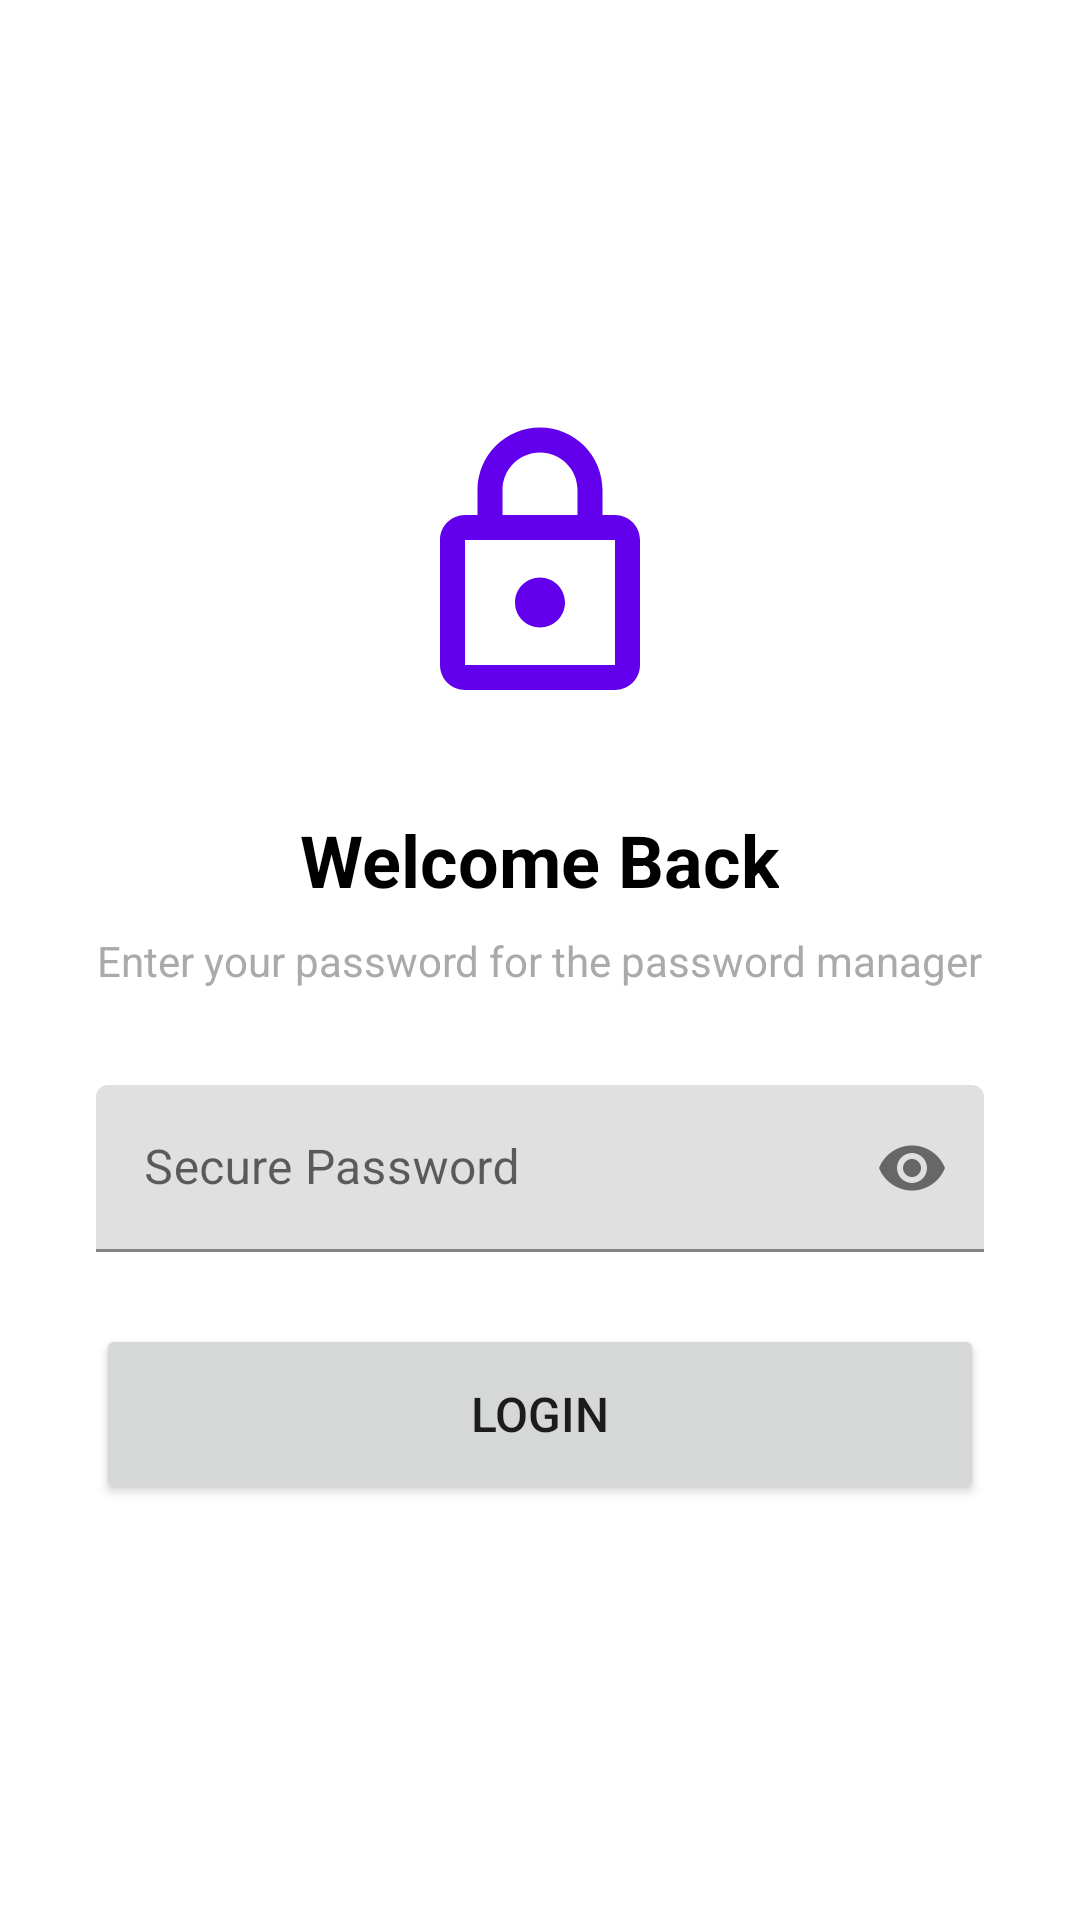

Android layout source for this screen:
<!-- AndroidManifest.xml: application theme Theme.PasswordManager -->
<!-- res/layout/activity_login.xml -->
<LinearLayout xmlns:android="http://schemas.android.com/apk/res/android"
    xmlns:app="http://schemas.android.com/apk/res-auto"
    android:layout_width="match_parent"
    android:layout_height="match_parent"
    android:gravity="center"
    android:orientation="vertical"
    android:padding="32dp">

    <ImageView
        android:layout_width="100dp"
        android:layout_height="100dp"
        android:layout_marginBottom="32dp"
        android:src="@drawable/ic_lock"
        app:tint="@color/purple_500" />

    <TextView
        android:layout_width="wrap_content"
        android:layout_height="wrap_content"
        android:layout_marginBottom="8dp"
        android:text="Welcome Back"
        android:textColor="@color/black"
        android:textSize="24sp"
        android:textStyle="bold" />

    <TextView
        android:layout_width="wrap_content"
        android:layout_height="wrap_content"
        android:layout_marginBottom="32dp"
        android:text="Enter your password for the password manager"
        android:textColor="@android:color/darker_gray" />

    <com.google.android.material.textfield.TextInputLayout
        android:layout_width="match_parent"
        android:layout_height="wrap_content"
        android:layout_marginBottom="24dp"
        app:passwordToggleEnabled="true">

        <com.google.android.material.textfield.TextInputEditText
            android:id="@+id/passwordInput"
            android:layout_width="match_parent"
            android:layout_height="wrap_content"
            android:hint="Secure Password"
            android:inputType="textPassword" />
    </com.google.android.material.textfield.TextInputLayout>

    <Button
        android:id="@+id/loginBtn"
        android:layout_width="match_parent"
        android:layout_height="60dp"
        android:text="Login"
        android:textAllCaps="true"
        android:textSize="16sp"
        app:cornerRadius="8dp" />

</LinearLayout>
<!-- resources referenced by this layout -->
<resources>
  <color name="black">#FF000000</color>
  <color name="purple_500">#6200EE</color>
  <!-- drawable ic_lock (drawable) -->
  <vector xmlns:android="http://schemas.android.com/apk/res/android"
      android:width="24dp"
      android:height="24dp"
      android:viewportWidth="24"
      android:viewportHeight="24">
      <path
          android:fillColor="#FF000000"
          android:pathData="M18,8h-1V6c0,-2.76 -2.24,-5 -5,-5S7,3.24 7,6v2H6c-1.1,0 -2,0.9 -2,2v10c0,1.1 0.9,2 2,2h12c1.1,0 2,-0.9 2,-2V10c0,-1.1 -0.9,-2 -2,-2zM9,6c0,-1.66 1.34,-3 3,-3s3,1.34 3,3v2H9V6zM18,20H6V10h12v10zm-6,-3c1.1,0 2,-0.9 2,-2s-0.9,-2 -2,-2s-2,0.9 -2,2s0.9,2 2,2z" />
  </vector>
  <style name="Theme.PasswordManager" parent="Theme.MaterialComponents.DayNight.NoActionBar">
          <item name="colorPrimary">@color/purple_500</item>
          <item name="colorPrimaryVariant">@color/purple_700</item>
          <item name="colorOnPrimary">@android:color/white</item>
          <item name="colorSecondary">@color/teal_200</item>
          <item name="colorSecondaryVariant">@color/teal_700</item>
          <item name="colorOnSecondary">@android:color/black</item>
          <item name="android:statusBarColor" tools:targetApi="l">?attr/colorPrimaryVariant</item>
      </style>
  <color name="purple_700">#3700B3</color>
  <color name="teal_200">#03DAC5</color>
  <color name="teal_700">#018786</color>
</resources>
